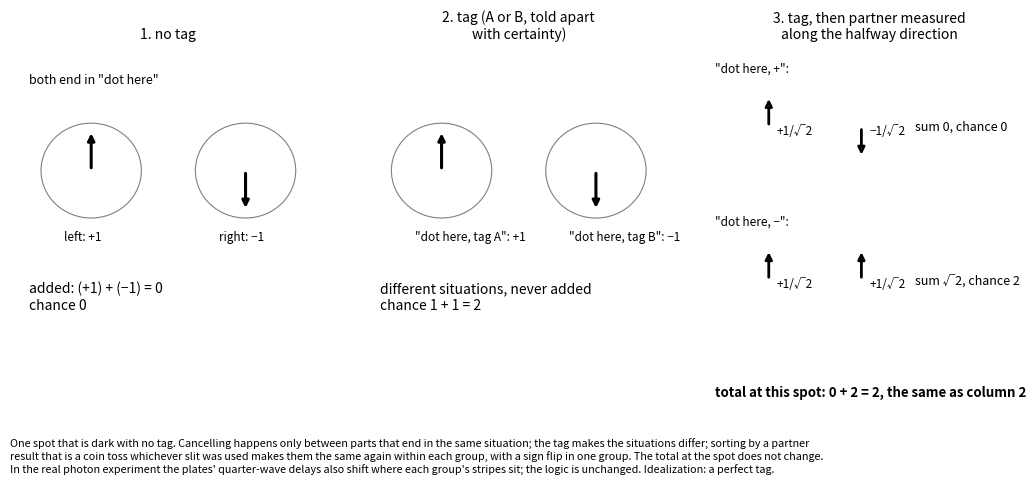

Write Python code to recreate this figure. (Note: this script raises an exception after producing the figure.)
import matplotlib; matplotlib.use("Agg")
import matplotlib.pyplot as plt, numpy as np
plt.rcParams.update({"font.size": 10})
OUT = "/home/user/quantum-tutor-2/work/20261008-142932-which-path-decoherence/figures/a-same-situation.png"
s2 = 1/np.sqrt(2)
fig, axs = plt.subplots(1, 3, figsize=(11, 4.8))
def hand(ax, x, y, a, lab):   # clock hand of length |a| pointing up (+) or down (-)
    ax.annotate("", xy=(x, y+0.55*a), xytext=(x, y), arrowprops=dict(arrowstyle="-|>", lw=2.2))
    ax.add_patch(plt.Circle((x, y), 0.6*abs(a)+0.05, fill=False, lw=0.8, color="gray")); ax.text(x-0.35, y-0.95, lab, fontsize=8.5)
for ax in axs: ax.set_xlim(0, 4); ax.set_ylim(-2.4, 2.6); ax.axis("off")
ax = axs[0]; ax.set_title("1. no tag", fontsize=10)
ax.text(0.2, 2.1, 'both end in "dot here"', fontsize=9)
hand(ax, 1, 0.9, 1, "left: +1"); hand(ax, 3, 0.9, -1, "right: −1")
ax.text(0.2, -1.0, "added: (+1) + (−1) = 0\nchance 0", fontsize=10)
ax = axs[1]; ax.set_title("2. tag (A or B, told apart\nwith certainty)", fontsize=10)
hand(ax, 1, 0.9, 1, '"dot here, tag A": +1'); hand(ax, 3, 0.9, -1, '"dot here, tag B": −1')
ax.text(0.2, -1.0, "different situations, never added\nchance 1 + 1 = 2", fontsize=10)
ax = axs[2]; ax.set_title("3. tag, then partner measured\nalong the halfway direction", fontsize=10)
for y0, sgn, lab, res in [(1.5, -1, 'partner says +', "sum 0, chance 0"), (-0.6, +1, 'partner says −', "sum √2, chance 2")]:
    ax.text(0.0, y0+0.75, f'"dot here, {lab.split()[-1]}":', fontsize=8.5)
    for x, a, l in [(0.7, 1, "+1/√2"), (1.9, sgn, ("−1/√2" if sgn < 0 else "+1/√2"))]:
        ax.annotate("", xy=(x, y0+0.42*a), xytext=(x, y0), arrowprops=dict(arrowstyle="-|>", lw=2)); ax.text(x+0.1, y0-0.1, l, fontsize=8.5)
    ax.text(2.6, y0-0.05, res, fontsize=9)
ax.text(0.0, -2.2, "total at this spot: 0 + 2 = 2, the same as column 2", fontsize=9.5, weight="bold")
fig.text(0.01, 0.005, "One spot that is dark with no tag. Cancelling happens only between parts that end in the same situation; the tag makes the situations differ; sorting by a partner\n"
         "result that is a coin toss whichever slit was used makes them the same again within each group, with a sign flip in one group. The total at the spot does not change.\n"
         "In the real photon experiment the plates' quarter-wave delays also shift where each group's stripes sit; the logic is unchanged. Idealization: a perfect tag.", fontsize=7.8)
fig.tight_layout(rect=(0, 0.1, 1, 1)); fig.savefig(OUT, dpi=150); print(OUT)
